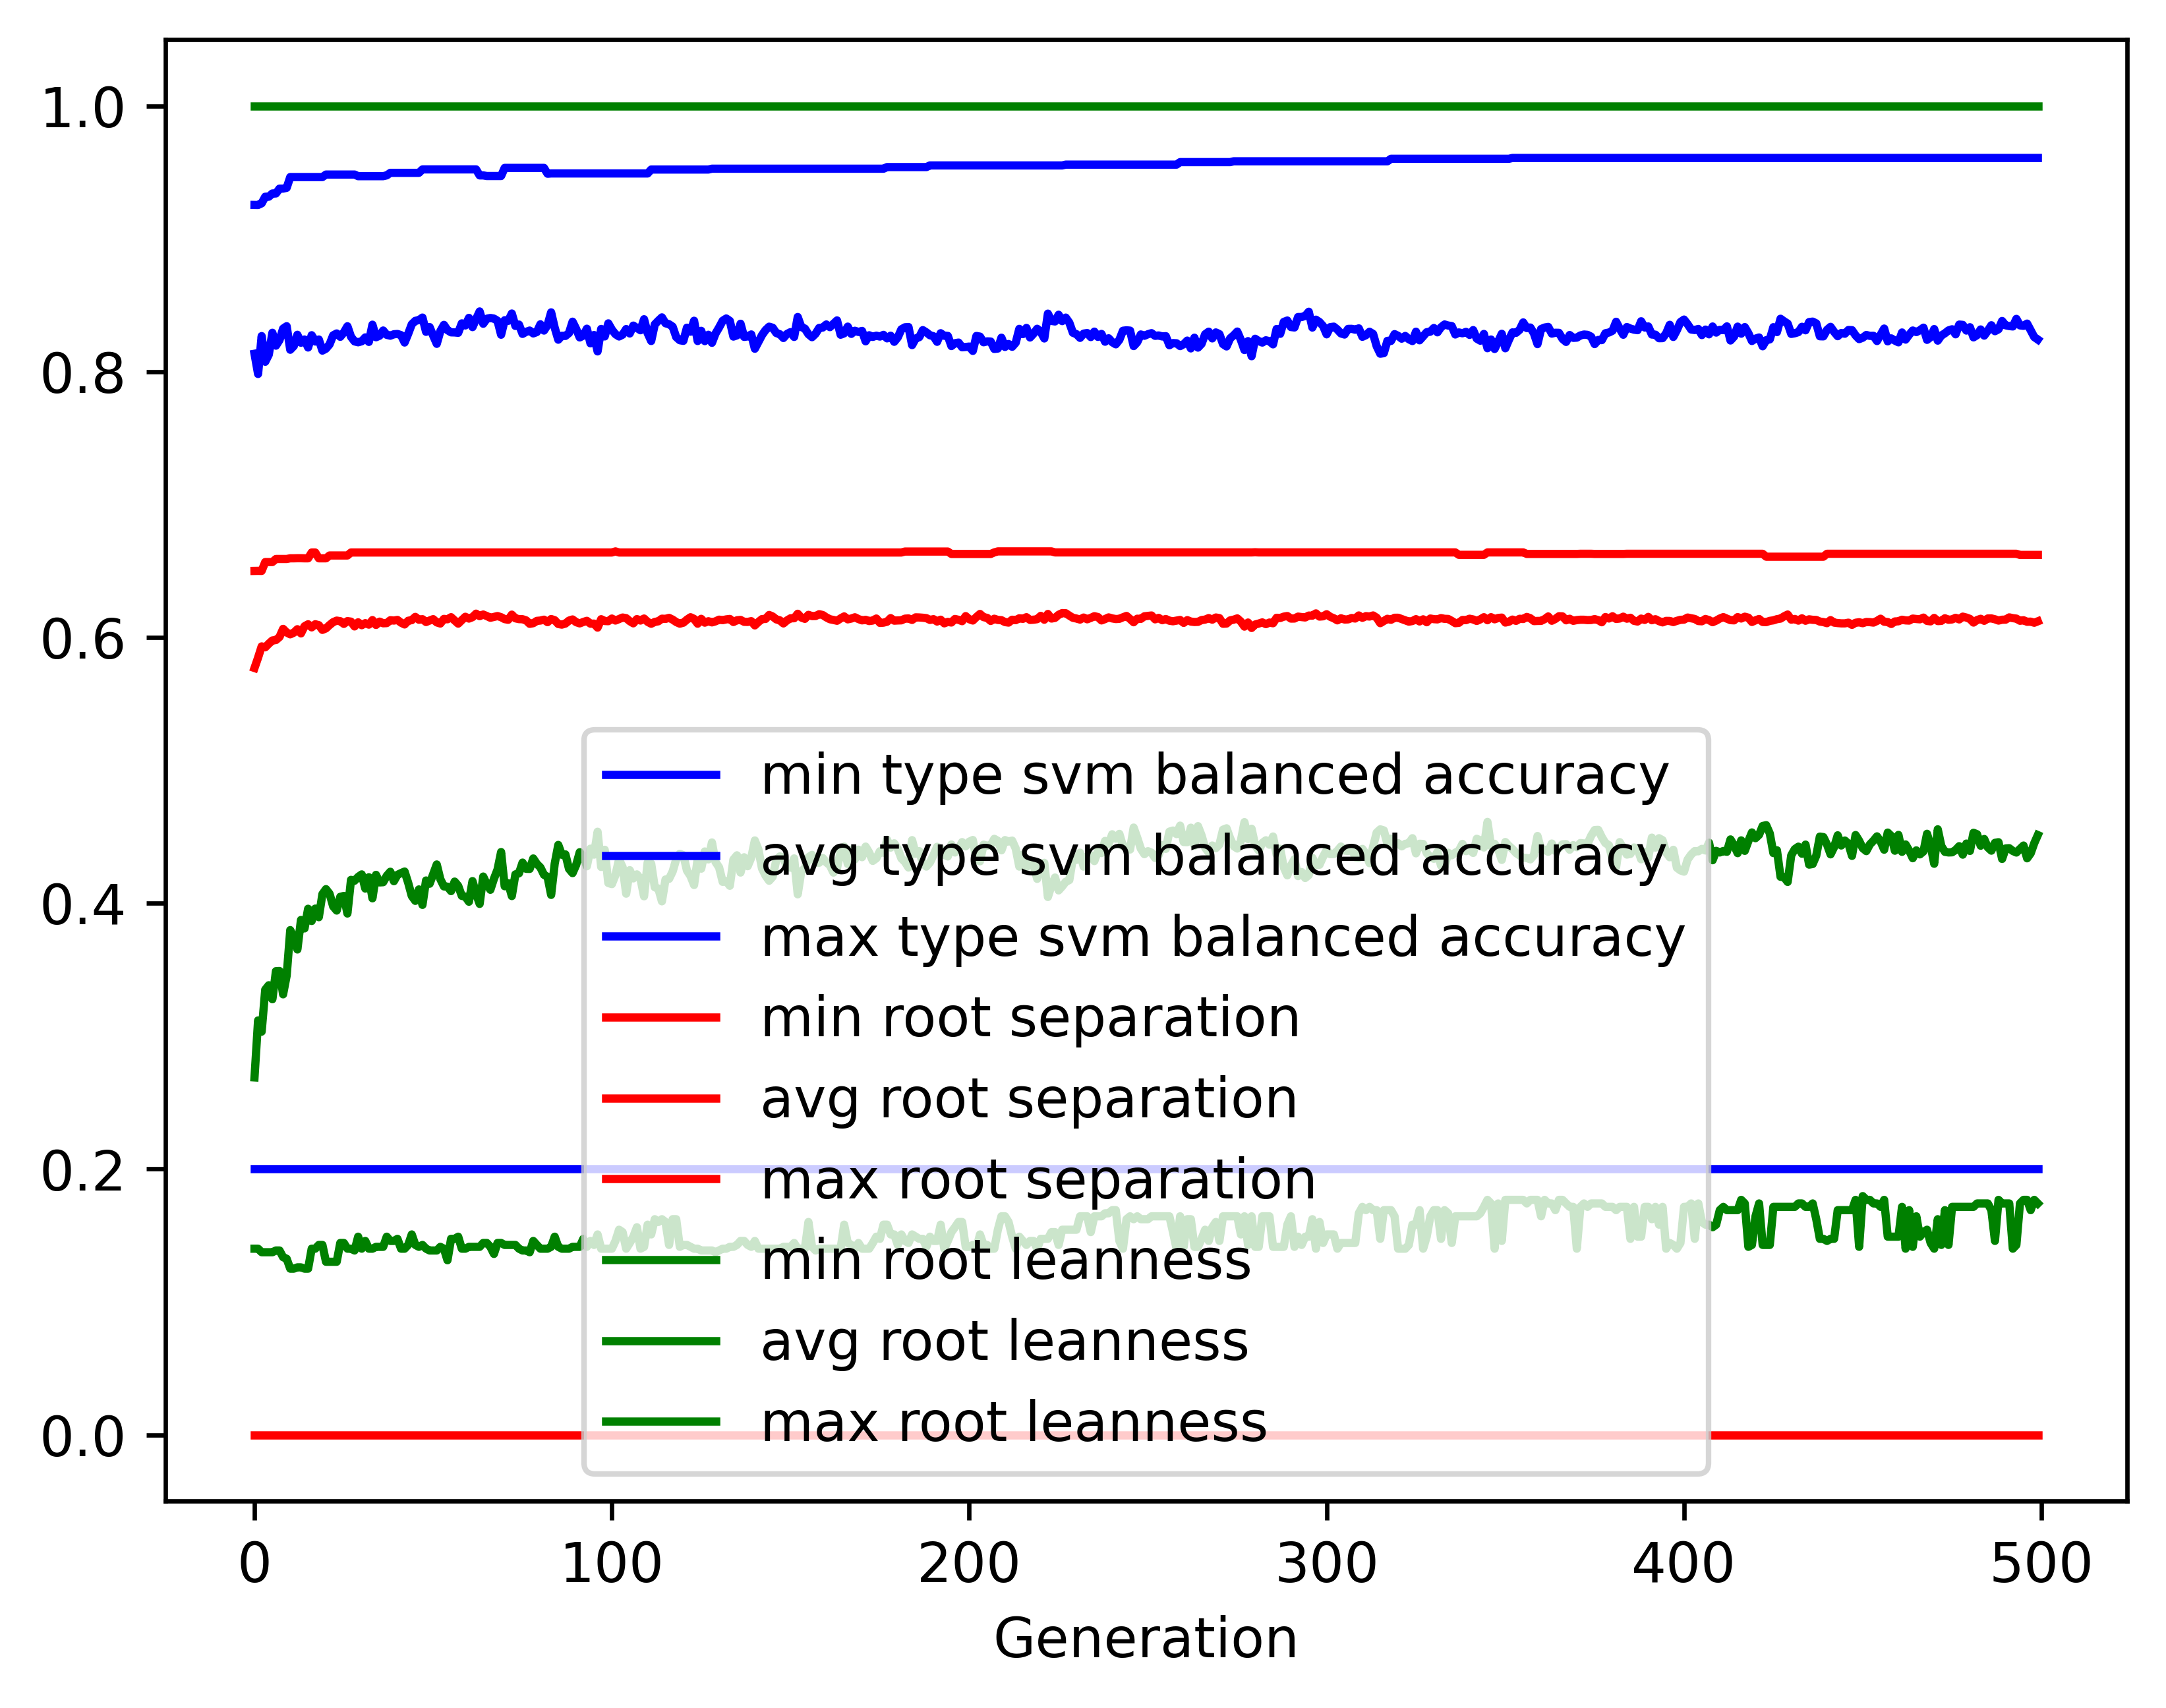

Source data for this figure (header and first rows):
gen, evals, gen_feats, explored, type svm balanced accuracy_min, type svm balanced accuracy_avg, type svm balanced accuracy_max, type svm balanced accuracy_std, root separation_min, root separation_avg, root separation_max, root separation_std, root leanness_min, root leanness_avg, root leanness_max, root leanness_std
0, 500, 442, 442, 0.2, 0.8134, 0.9254, 0.1367, 0.0, 0.577, 0.65, 0.09463, 0.14, 0.2689, 1.0, 0.1546
1, 666, 692, 695, 0.2, 0.7982, 0.9254, 0.1316, 0.0, 0.5848, 0.6501, 0.05318, 0.14, 0.3118, 1.0, 0.1427
2, 737, 693, 915, 0.2, 0.8267, 0.9266, 0.09803, 0.0, 0.5932, 0.65, 0.04276, 0.1374, 0.3033, 1.0, 0.1281
3, 714, 746, 1139, 0.2, 0.8074, 0.9316, 0.1109, 0.0, 0.5925, 0.6567, 0.04594, 0.1374, 0.3349, 1.0, 0.14
4, 713, 769, 1357, 0.2, 0.8128, 0.9316, 0.1101, 0.0, 0.5953, 0.6567, 0.04461, 0.1374, 0.3383, 1.0, 0.1505
5, 728, 758, 1550, 0.2, 0.8292, 0.934, 0.09549, 0.0, 0.5977, 0.6567, 0.04035, 0.1374, 0.3277, 1.0, 0.1368
6, 724, 769, 1741, 0.2, 0.8195, 0.934, 0.1035, 0.0, 0.598, 0.659, 0.04221, 0.1387, 0.3488, 1.0, 0.1466
7, 715, 784, 1927, 0.2, 0.8237, 0.9377, 0.09781, 0.0, 0.6003, 0.659, 0.04139, 0.1387, 0.349, 1.0, 0.1424
8, 708, 800, 2109, 0.2, 0.8324, 0.9377, 0.09712, 0.0, 0.6064, 0.659, 0.0427, 0.1336, 0.3314, 1.0, 0.1468
9, 715, 788, 2262, 0.2, 0.8342, 0.9383, 0.09621, 0.0, 0.6037, 0.659, 0.04198, 0.1325, 0.3455, 1.0, 0.1445
10, 715, 788, 2402, 0.2, 0.8164, 0.9464, 0.1037, 0.0, 0.6023, 0.6595, 0.04446, 0.125, 0.3797, 1.0, 0.1477
11, 722, 801, 2548, 0.2, 0.8192, 0.9464, 0.1013, 0.0, 0.6035, 0.6595, 0.04424, 0.125, 0.3743, 1.0, 0.1478
12, 723, 783, 2672, 0.2, 0.8277, 0.9464, 0.09611, 0.0, 0.6062, 0.6596, 0.04342, 0.126, 0.3652, 1.0, 0.1418
13, 711, 824, 2803, 0.2, 0.8217, 0.9464, 0.09598, 0.0, 0.603, 0.6596, 0.04289, 0.126, 0.3874, 1.0, 0.1408
14, 718, 792, 2910, 0.2, 0.8242, 0.9464, 0.09399, 0.0, 0.6084, 0.6595, 0.04228, 0.125, 0.381, 1.0, 0.1419
15, 712, 816, 3049, 0.2, 0.8181, 0.9464, 0.09469, 0.0, 0.6099, 0.6595, 0.04237, 0.125, 0.3958, 1.0, 0.1386
16, 709, 827, 3181, 0.2, 0.8274, 0.9464, 0.09787, 0.0, 0.6075, 0.6639, 0.04402, 0.14, 0.3866, 1.0, 0.1446
17, 711, 805, 3290, 0.2, 0.8226, 0.9464, 0.09818, 0.0, 0.6099, 0.6639, 0.04458, 0.14, 0.3959, 1.0, 0.1464
18, 712, 834, 3404, 0.2, 0.8242, 0.9464, 0.1038, 0.0, 0.6092, 0.6595, 0.04567, 0.1429, 0.3895, 1.0, 0.1588
19, 711, 822, 3518, 0.2, 0.8158, 0.9464, 0.1107, 0.0, 0.6057, 0.6595, 0.04582, 0.1429, 0.4068, 1.0, 0.156
20, 700, 832, 3621, 0.2, 0.8173, 0.9483, 0.1076, 0.0, 0.6068, 0.6595, 0.04558, 0.1302, 0.4106, 1.0, 0.1512
21, 720, 813, 3721, 0.2, 0.8205, 0.9483, 0.1066, 0.0, 0.6093, 0.6617, 0.04508, 0.1302, 0.4071, 1.0, 0.154
22, 694, 823, 3807, 0.2, 0.8273, 0.9483, 0.09838, 0.0, 0.6115, 0.6617, 0.04274, 0.1302, 0.3976, 1.0, 0.1532
23, 693, 811, 3885, 0.2, 0.8287, 0.9483, 0.09759, 0.0, 0.6126, 0.6617, 0.04262, 0.1302, 0.3945, 1.0, 0.1556
24, 693, 818, 3971, 0.2, 0.8262, 0.9483, 0.09803, 0.0, 0.6122, 0.6617, 0.04396, 0.1443, 0.4048, 1.0, 0.1493
25, 700, 812, 4050, 0.2, 0.8295, 0.9483, 0.09953, 0.0, 0.6102, 0.6617, 0.04431, 0.1443, 0.4054, 1.0, 0.1489
26, 695, 809, 4113, 0.2, 0.8341, 0.9483, 0.1022, 0.0, 0.6123, 0.6617, 0.04528, 0.14, 0.3922, 1.0, 0.1547
27, 703, 810, 4193, 0.2, 0.8262, 0.9483, 0.09828, 0.0, 0.6119, 0.6639, 0.04334, 0.14, 0.4176, 1.0, 0.1475
28, 716, 839, 4271, 0.2, 0.8227, 0.9483, 0.1033, 0.0, 0.6083, 0.6639, 0.045, 0.1387, 0.4169, 1.0, 0.1564
29, 709, 800, 4336, 0.2, 0.8221, 0.9471, 0.1006, 0.0, 0.6114, 0.6639, 0.04341, 0.1491, 0.4198, 1.0, 0.1519
30, 698, 803, 4402, 0.2, 0.8228, 0.9471, 0.1036, 0.0, 0.6092, 0.6639, 0.04399, 0.14, 0.4217, 1.0, 0.1532
31, 719, 808, 4470, 0.2, 0.8258, 0.9471, 0.1018, 0.0, 0.6107, 0.6639, 0.04356, 0.1459, 0.411, 1.0, 0.1568
32, 701, 797, 4523, 0.2, 0.8223, 0.9471, 0.1047, 0.0, 0.6096, 0.6639, 0.04402, 0.14, 0.4196, 1.0, 0.1525
33, 703, 823, 4585, 0.2, 0.8353, 0.9471, 0.09289, 0.0, 0.613, 0.6639, 0.04177, 0.14, 0.4037, 1.0, 0.1458
34, 680, 792, 4644, 0.2, 0.8259, 0.9471, 0.1016, 0.0, 0.6094, 0.6639, 0.04398, 0.1414, 0.4213, 1.0, 0.1497
35, 700, 797, 4696, 0.2, 0.827, 0.9471, 0.09957, 0.0, 0.6119, 0.6639, 0.04369, 0.1414, 0.4156, 1.0, 0.1476
36, 676, 799, 4748, 0.2, 0.8309, 0.9471, 0.09706, 0.0, 0.6106, 0.6639, 0.04242, 0.1414, 0.4158, 1.0, 0.1459
37, 700, 823, 4785, 0.2, 0.8277, 0.9477, 0.1003, 0.0, 0.6108, 0.6639, 0.04221, 0.1491, 0.4206, 1.0, 0.1477
38, 705, 814, 4833, 0.2, 0.827, 0.9496, 0.09889, 0.0, 0.6129, 0.6639, 0.04236, 0.1459, 0.4237, 1.0, 0.1468
39, 689, 814, 4869, 0.2, 0.8281, 0.9496, 0.1003, 0.0, 0.6127, 0.6639, 0.04359, 0.1459, 0.4165, 1.0, 0.1497
40, 699, 800, 4912, 0.2, 0.8283, 0.9496, 0.09581, 0.0, 0.6131, 0.6639, 0.04329, 0.1474, 0.4214, 1.0, 0.1437
41, 671, 800, 4950, 0.2, 0.8275, 0.9496, 0.09862, 0.0, 0.6111, 0.6639, 0.04333, 0.14, 0.4226, 1.0, 0.1436
42, 689, 839, 4999, 0.2, 0.8219, 0.9496, 0.1044, 0.0, 0.6097, 0.6639, 0.04363, 0.14, 0.4238, 1.0, 0.1515
43, 692, 797, 5041, 0.2, 0.8284, 0.9496, 0.09822, 0.0, 0.6125, 0.6639, 0.04161, 0.1429, 0.4154, 1.0, 0.1467
44, 688, 810, 5076, 0.2, 0.8356, 0.9496, 0.09151, 0.0, 0.613, 0.6639, 0.04055, 0.1508, 0.4054, 1.0, 0.1439
45, 677, 811, 5104, 0.2, 0.8382, 0.9496, 0.08998, 0.0, 0.6155, 0.6639, 0.03967, 0.1429, 0.4017, 1.0, 0.1406
46, 681, 810, 5140, 0.2, 0.8388, 0.9496, 0.09284, 0.0, 0.6133, 0.6639, 0.04183, 0.1414, 0.4104, 1.0, 0.144
47, 690, 800, 5171, 0.2, 0.8407, 0.9522, 0.09248, 0.0, 0.6137, 0.6639, 0.04166, 0.1429, 0.3987, 1.0, 0.1499
48, 698, 812, 5199, 0.2, 0.8299, 0.9522, 0.1011, 0.0, 0.6116, 0.6639, 0.04319, 0.14, 0.4171, 1.0, 0.1491
49, 685, 825, 5222, 0.2, 0.8335, 0.9522, 0.09447, 0.0, 0.6127, 0.6639, 0.04235, 0.1387, 0.4146, 1.0, 0.1429
50, 678, 838, 5252, 0.2, 0.827, 0.9522, 0.09882, 0.0, 0.6137, 0.6639, 0.0436, 0.1387, 0.4219, 1.0, 0.1476
51, 693, 834, 5279, 0.2, 0.8209, 0.9522, 0.1015, 0.0, 0.6113, 0.6639, 0.044, 0.1387, 0.4291, 1.0, 0.1522
52, 688, 804, 5304, 0.2, 0.8305, 0.9522, 0.09396, 0.0, 0.6104, 0.6639, 0.04216, 0.1414, 0.4181, 1.0, 0.1456
53, 682, 822, 5326, 0.2, 0.8352, 0.9522, 0.08624, 0.0, 0.6139, 0.6639, 0.04079, 0.14, 0.4126, 1.0, 0.1459
54, 699, 820, 5347, 0.2, 0.8312, 0.9522, 0.09488, 0.0, 0.6136, 0.6639, 0.04149, 0.1313, 0.4124, 1.0, 0.1527
55, 675, 828, 5374, 0.2, 0.8296, 0.9522, 0.09494, 0.0, 0.6152, 0.6639, 0.04193, 0.1474, 0.4091, 1.0, 0.1497
56, 682, 852, 5400, 0.2, 0.8295, 0.9522, 0.09295, 0.0, 0.6127, 0.6639, 0.04093, 0.1474, 0.4163, 1.0, 0.1479
57, 696, 826, 5422, 0.2, 0.8292, 0.9522, 0.09677, 0.0, 0.6104, 0.6639, 0.04157, 0.1491, 0.413, 1.0, 0.1515
58, 690, 849, 5446, 0.2, 0.8363, 0.9522, 0.09121, 0.0, 0.613, 0.6639, 0.04144, 0.14, 0.4055, 1.0, 0.1447
59, 700, 837, 5463, 0.2, 0.8347, 0.9522, 0.08873, 0.0, 0.6155, 0.6639, 0.04137, 0.14, 0.4049, 1.0, 0.1474
... 440 more rows
